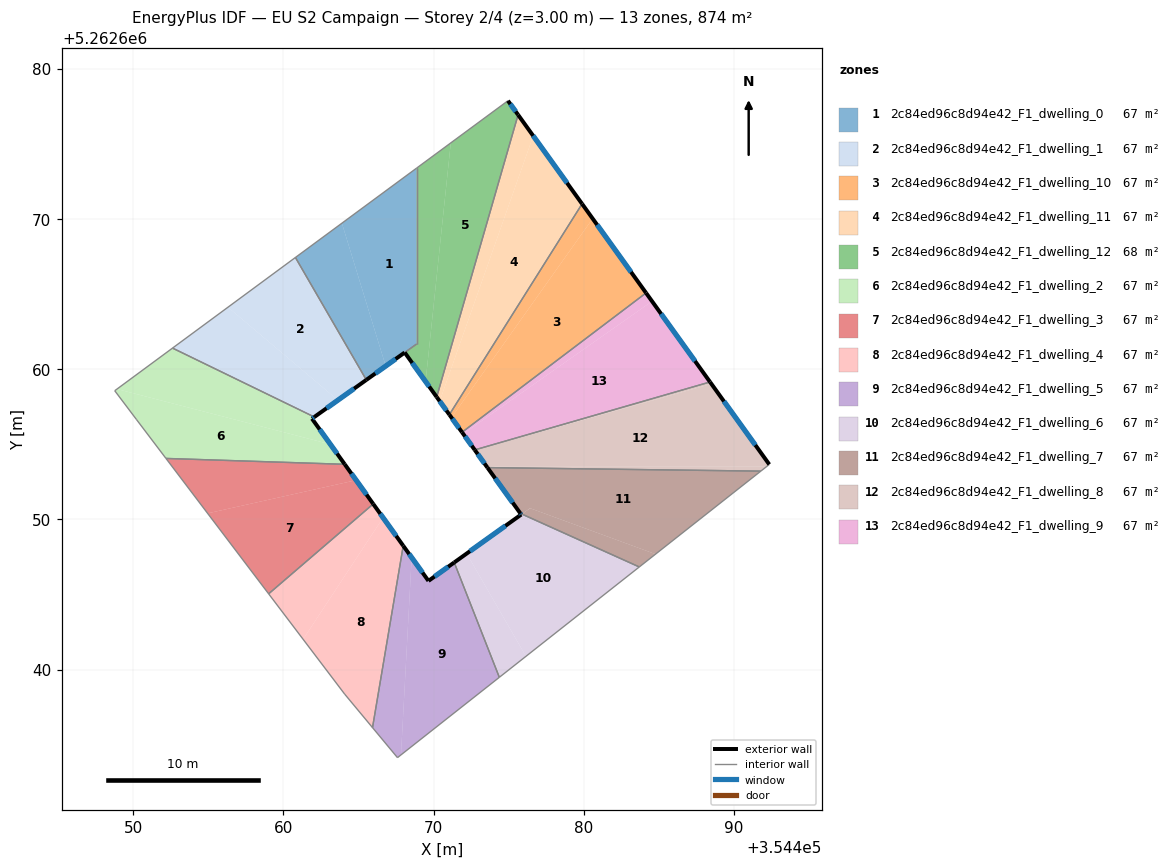
=== STOREY PLAN SPEC (per zone: floor XY polygon, exterior-wall plan segments, windows/doors) ===
zone 1: 2c84ed96c8d94e42_F1_dwelling_0  (66.5 m²)
  floor: (354468.86, 5262673.39) (354468.86, 5262661.68) (354466.81, 5262660.21) (354463.89, 5262669.73)
  floor: (354463.89, 5262669.73) (354466.81, 5262660.21) (354465.52, 5262659.29) (354460.80, 5262667.44)
  exterior wall: (354465.52, 5262659.29) – (354468.07, 5262661.11)  [3.1 m]
    window: (354466.12, 5262659.72) – (354467.47, 5262660.69)  [2.6 m²]
  interior walls: 4
zone 2: 2c84ed96c8d94e42_F1_dwelling_1  (67.2 m²)
  floor: (354460.80, 5262667.44) (354465.52, 5262659.29) (354463.63, 5262657.94) (354456.31, 5262664.13)
  floor: (354463.63, 5262657.94) (354462.05, 5262656.82) (354452.61, 5262661.41) (354456.31, 5262664.13)
  exterior wall: (354462.05, 5262656.82) – (354465.52, 5262659.29)  [4.3 m]
    window: (354462.87, 5262657.40) – (354464.70, 5262658.71)  [3.6 m²]
  interior walls: 3
zone 3: 2c84ed96c8d94e42_F1_dwelling_10  (67.2 m²)
  floor: (354480.59, 5262670.03) (354484.14, 5262665.08) (354471.89, 5262655.81) (354471.19, 5262656.79)
  floor: (354479.88, 5262671.01) (354480.59, 5262670.03) (354471.19, 5262656.79) (354471.05, 5262656.98)
  exterior wall: (354471.05, 5262656.98) – (354471.89, 5262655.81)  [1.4 m]
    window: (354471.25, 5262656.70) – (354471.69, 5262656.08)  [1.2 m²]
  exterior wall: (354484.14, 5262665.08) – (354479.88, 5262671.01)  [7.3 m]
    window: (354483.14, 5262666.48) – (354480.88, 5262669.62)  [6.2 m²]
  interior walls: 2
zone 4: 2c84ed96c8d94e42_F1_dwelling_11  (67.2 m²)
  floor: (354476.63, 5262675.54) (354479.88, 5262671.01) (354471.05, 5262656.98) (354470.40, 5262657.88)
  floor: (354475.62, 5262676.94) (354476.63, 5262675.54) (354470.40, 5262657.88) (354470.20, 5262658.15)
  exterior wall: (354470.20, 5262658.15) – (354471.05, 5262656.98)  [1.4 m]
    window: (354470.40, 5262657.88) – (354470.85, 5262657.26)  [1.2 m²]
  exterior wall: (354479.88, 5262671.01) – (354475.62, 5262676.94)  [7.3 m]
    window: (354478.88, 5262672.41) – (354476.62, 5262675.55)  [6.2 m²]
  interior walls: 2
zone 5: 2c84ed96c8d94e42_F1_dwelling_12  (67.8 m²)
  floor: (354474.95, 5262677.88) (354475.62, 5262676.94) (354470.20, 5262658.15) (354469.46, 5262659.18) (354471.14, 5262675.07)
  floor: (354471.14, 5262675.07) (354469.46, 5262659.18) (354468.07, 5262661.12) (354468.86, 5262661.68) (354468.86, 5262673.39)
  exterior wall: (354475.62, 5262676.94) – (354474.95, 5262677.88)  [1.2 m]
    window: (354475.46, 5262677.16) – (354475.11, 5262677.66)  [1.0 m²]
  exterior wall: (354468.07, 5262661.12) – (354470.20, 5262658.15)  [3.6 m]
    window: (354468.57, 5262660.42) – (354469.70, 5262658.85)  [3.1 m²]
  interior walls: 4
zone 6: 2c84ed96c8d94e42_F1_dwelling_2  (67.2 m²)
  floor: (354463.13, 5262655.00) (354464.08, 5262653.67) (354452.18, 5262654.06) (354450.20, 5262656.67) (354448.77, 5262658.57) (354448.92, 5262658.68)
  floor: (354462.05, 5262656.82) (354461.90, 5262656.71) (354463.13, 5262655.00) (354448.92, 5262658.68) (354452.61, 5262661.41)
  exterior wall: (354461.90, 5262656.71) – (354462.05, 5262656.82)  [0.2 m]
    window: (354461.94, 5262656.74) – (354462.02, 5262656.80)  [0.2 m²]
  exterior wall: (354464.08, 5262653.67) – (354461.90, 5262656.71)  [3.7 m]
    window: (354463.57, 5262654.39) – (354462.41, 5262656.00)  [3.2 m²]
  interior walls: 5
zone 7: 2c84ed96c8d94e42_F1_dwelling_3  (67.2 m²)
  floor: (354464.84, 5262652.62) (354465.98, 5262651.03) (354459.01, 5262645.05) (354454.95, 5262650.41)
  floor: (354464.08, 5262653.67) (354464.84, 5262652.61) (354454.95, 5262650.41) (354452.18, 5262654.06)
  exterior wall: (354465.98, 5262651.03) – (354464.08, 5262653.67)  [3.3 m]
    window: (354465.53, 5262651.65) – (354464.53, 5262653.05)  [2.7 m²]
  interior walls: 3
zone 8: 2c84ed96c8d94e42_F1_dwelling_4  (67.2 m²)
  floor: (354466.63, 5262650.12) (354467.97, 5262648.25) (354465.93, 5262636.14) (354464.07, 5262638.38) (354461.31, 5262642.02)
  floor: (354465.98, 5262651.03) (354466.63, 5262650.12) (354461.31, 5262642.02) (354459.01, 5262645.05)
  exterior wall: (354467.97, 5262648.25) – (354465.98, 5262651.03)  [3.4 m]
    window: (354467.51, 5262648.90) – (354466.45, 5262650.38)  [2.9 m²]
  interior walls: 4
zone 9: 2c84ed96c8d94e42_F1_dwelling_5  (67.2 m²)
  floor: (354471.37, 5262647.14) (354474.37, 5262639.49) (354467.83, 5262634.32) (354468.54, 5262647.46) (354469.66, 5262645.91)
  floor: (354467.97, 5262648.25) (354468.54, 5262647.46) (354467.83, 5262634.32) (354467.59, 5262634.14) (354465.93, 5262636.14)
  exterior wall: (354469.66, 5262645.91) – (354467.97, 5262648.25)  [2.9 m]
    window: (354469.26, 5262646.46) – (354468.37, 5262647.70)  [2.4 m²]
  exterior wall: (354471.37, 5262647.14) – (354469.66, 5262645.91)  [2.1 m]
    window: (354470.97, 5262646.85) – (354470.06, 5262646.20)  [1.8 m²]
  interior walls: 4
zone 10: 2c84ed96c8d94e42_F1_dwelling_6  (67.2 m²)
  floor: (354483.69, 5262646.84) (354476.15, 5262640.89) (354472.20, 5262647.73) (354475.83, 5262650.33) (354475.88, 5262650.36)
  floor: (354472.20, 5262647.73) (354476.15, 5262640.89) (354474.37, 5262639.49) (354471.37, 5262647.14)
  exterior wall: (354475.83, 5262650.33) – (354471.37, 5262647.14)  [5.5 m]
    window: (354474.78, 5262649.58) – (354472.42, 5262647.89)  [4.6 m²]
  exterior wall: (354475.83, 5262650.33) – (354475.78, 5262650.40)  [0.1 m]
    window: (354475.82, 5262650.34) – (354475.79, 5262650.38)  [0.1 m²]
  interior walls: 3
zone 11: 2c84ed96c8d94e42_F1_dwelling_7  (67.2 m²)
  floor: (354491.78, 5262653.22) (354484.78, 5262647.69) (354476.42, 5262650.75) (354475.88, 5262650.36) (354475.78, 5262650.40) (354473.58, 5262653.45)
  floor: (354484.78, 5262647.69) (354483.69, 5262646.84) (354475.88, 5262650.36) (354476.43, 5262650.75)
  exterior wall: (354473.58, 5262653.45) – (354475.78, 5262650.40)  [3.8 m]
    window: (354474.10, 5262652.74) – (354475.26, 5262651.12)  [3.2 m²]
  interior walls: 3
zone 12: 2c84ed96c8d94e42_F1_dwelling_8  (67.2 m²)
  floor: (354488.50, 5262659.02) (354492.35, 5262653.66) (354492.16, 5262653.51) (354473.54, 5262653.51) (354472.75, 5262654.61)
  floor: (354488.40, 5262659.15) (354488.50, 5262659.02) (354472.75, 5262654.61) (354472.74, 5262654.63)
  floor: (354492.16, 5262653.51) (354491.78, 5262653.22) (354473.58, 5262653.45) (354473.54, 5262653.51)
  exterior wall: (354472.74, 5262654.63) – (354473.58, 5262653.45)  [1.5 m]
    window: (354472.93, 5262654.35) – (354473.38, 5262653.73)  [1.2 m²]
  exterior wall: (354492.35, 5262653.66) – (354488.40, 5262659.15)  [6.8 m]
    window: (354491.42, 5262654.95) – (354489.33, 5262657.86)  [5.7 m²]
  interior walls: 3
zone 13: 2c84ed96c8d94e42_F1_dwelling_9  (67.2 m²)
  floor: (354484.54, 5262664.53) (354488.40, 5262659.15) (354472.74, 5262654.63) (354471.97, 5262655.70)
  floor: (354484.14, 5262665.08) (354484.54, 5262664.53) (354471.97, 5262655.70) (354471.89, 5262655.81)
  exterior wall: (354471.89, 5262655.81) – (354472.74, 5262654.63)  [1.4 m]
    window: (354472.09, 5262655.53) – (354472.54, 5262654.91)  [1.2 m²]
  exterior wall: (354488.40, 5262659.15) – (354484.14, 5262665.08)  [7.3 m]
    window: (354487.40, 5262660.55) – (354485.14, 5262663.69)  [6.2 m²]
  interior walls: 2

=== DERIVED (storey summary) ===
Building: EU S2 Campaign
Storey: 2 of 4  (floor level z = 3.00 m)
Storey gross floor area: 873.5 m²
Zones on this storey: 13
  - 2c84ed96c8d94e42_F1_dwelling_0: floor 66.5 m²; exterior wall 3.1 m (9.4 m²); 1 window(s) 2.6 m²; WWR 28.1%
  - 2c84ed96c8d94e42_F1_dwelling_1: floor 67.2 m²; exterior wall 4.3 m (12.8 m²); 1 window(s) 3.6 m²; WWR 28.1%
  - 2c84ed96c8d94e42_F1_dwelling_10: floor 67.2 m²; exterior wall 8.7 m (26.2 m²); 2 window(s) 7.4 m²; WWR 28.1%
  - 2c84ed96c8d94e42_F1_dwelling_11: floor 67.2 m²; exterior wall 8.7 m (26.2 m²); 2 window(s) 7.4 m²; WWR 28.1%
  - 2c84ed96c8d94e42_F1_dwelling_12: floor 67.8 m²; exterior wall 4.8 m (14.4 m²); 2 window(s) 4.1 m²; WWR 28.1%
  - 2c84ed96c8d94e42_F1_dwelling_2: floor 67.2 m²; exterior wall 3.9 m (11.8 m²); 2 window(s) 3.3 m²; WWR 28.1%
  - 2c84ed96c8d94e42_F1_dwelling_3: floor 67.2 m²; exterior wall 3.3 m (9.8 m²); 1 window(s) 2.7 m²; WWR 28.1%
  - 2c84ed96c8d94e42_F1_dwelling_4: floor 67.2 m²; exterior wall 3.4 m (10.3 m²); 1 window(s) 2.9 m²; WWR 28.1%
  - 2c84ed96c8d94e42_F1_dwelling_5: floor 67.2 m²; exterior wall 5.0 m (15.0 m²); 2 window(s) 4.2 m²; WWR 28.1%
  - 2c84ed96c8d94e42_F1_dwelling_6: floor 67.2 m²; exterior wall 5.6 m (16.7 m²); 2 window(s) 4.7 m²; WWR 28.1%
  - 2c84ed96c8d94e42_F1_dwelling_7: floor 67.2 m²; exterior wall 3.8 m (11.3 m²); 1 window(s) 3.2 m²; WWR 28.1%
  - 2c84ed96c8d94e42_F1_dwelling_8: floor 67.2 m²; exterior wall 8.2 m (24.6 m²); 2 window(s) 6.9 m²; WWR 28.1%
  - 2c84ed96c8d94e42_F1_dwelling_9: floor 67.2 m²; exterior wall 8.7 m (26.2 m²); 2 window(s) 7.4 m²; WWR 28.1%
Zone adjacency (shared interzone walls):
  - 2c84ed96c8d94e42_F1_dwelling_0 ↔ 2c84ed96c8d94e42_F1_dwelling_1
  - 2c84ed96c8d94e42_F1_dwelling_0 ↔ 2c84ed96c8d94e42_F1_dwelling_12
  - 2c84ed96c8d94e42_F1_dwelling_1 ↔ 2c84ed96c8d94e42_F1_dwelling_2
  - 2c84ed96c8d94e42_F1_dwelling_10 ↔ 2c84ed96c8d94e42_F1_dwelling_11
  - 2c84ed96c8d94e42_F1_dwelling_10 ↔ 2c84ed96c8d94e42_F1_dwelling_9
  - 2c84ed96c8d94e42_F1_dwelling_11 ↔ 2c84ed96c8d94e42_F1_dwelling_12
  - 2c84ed96c8d94e42_F1_dwelling_2 ↔ 2c84ed96c8d94e42_F1_dwelling_3
  - 2c84ed96c8d94e42_F1_dwelling_3 ↔ 2c84ed96c8d94e42_F1_dwelling_4
  - 2c84ed96c8d94e42_F1_dwelling_4 ↔ 2c84ed96c8d94e42_F1_dwelling_5
  - 2c84ed96c8d94e42_F1_dwelling_5 ↔ 2c84ed96c8d94e42_F1_dwelling_6
  - 2c84ed96c8d94e42_F1_dwelling_6 ↔ 2c84ed96c8d94e42_F1_dwelling_7
  - 2c84ed96c8d94e42_F1_dwelling_7 ↔ 2c84ed96c8d94e42_F1_dwelling_8
  - 2c84ed96c8d94e42_F1_dwelling_8 ↔ 2c84ed96c8d94e42_F1_dwelling_9